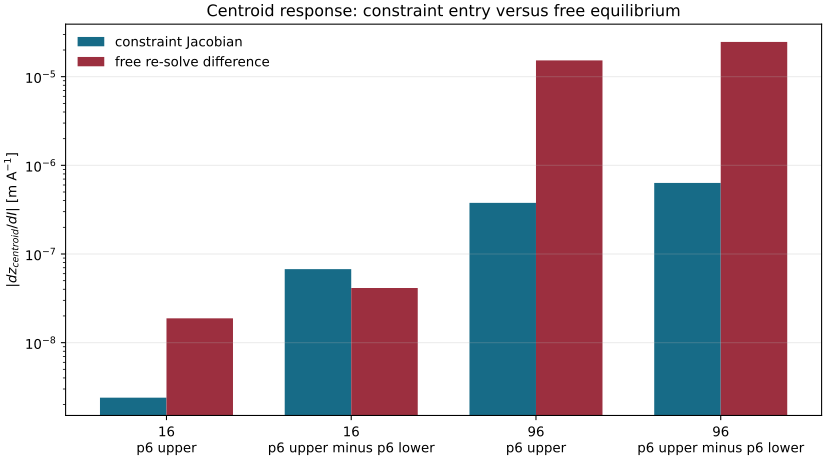

Source data for this figure (header and first rows):
row, time_s, requested_class, circuit, constraint_jacobian_m_per_a, finite_difference_m_per_a, finite_difference_to_jacobian_ratio, comparison, plus_converged, plus_terminal_residual, plus_centroid_z_m, minus_converged, minus_terminal_residual, minus_centroid_z_m
16, 0.035, limited, p6_upper, -2.39482593586082e-09, 1.8789911677036773e-08, -7.846, finite difference neither agrees within …, True, 1.411349687149094e-09, -0.003356, True, 1.359017655987343e-09, -0.003393
16, 0.035, limited, p6_upper_minus_p6_lower, 6.744481189732816e-08, 4.136200170749122e-08, 0.6133, finite difference agrees with the constr…, True, 1.2755385800745304e-09, -0.003332, True, 1.1444929587506334e-09, -0.003415
96, 0.435, diverted, p6_upper, 3.772294296815649e-07, 1.5272079829878644e-05, 40.48, finite difference exceeds the constraint…, True, 1.4302602393490442e-09, -0.01073, True, 1.584883575213853e-10, -0.04128
96, 0.435, diverted, p6_upper_minus_p6_lower, 6.335681714039557e-07, 2.4658326595705504e-05, 38.92, finite difference exceeds the constraint…, True, 6.155312153984278e-10, -0.002485, True, 1.1959749244666299e-09, -0.0518
